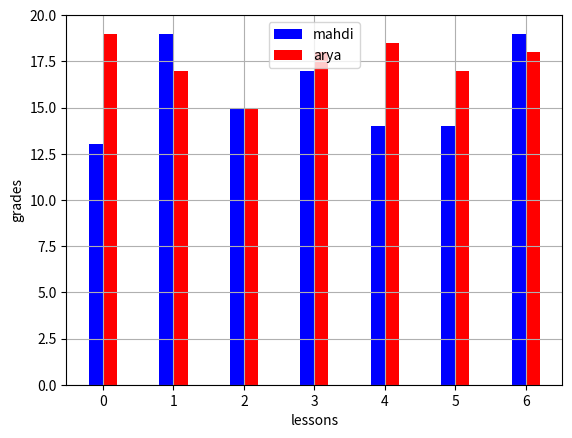

Write the Python code that produced this figure.
import matplotlib.pyplot as plt
import numpy as np

labels = ["physic", "chemistry", "math", "literature", "language", "andishe", "exercise"]
mahdi = [13, 19, 15, 17, 14, 14, 19]
arya = [19, 17, 15, 18, 18.5, 17, 18]

n = len(labels)
x = np.arange(n)

w = 0.2

plt.bar(x - w / 2, mahdi, width=w, color="blue", label="mahdi")
plt.bar(x + w / 2, arya, width=w, color="red", label="arya")
plt.xlabel("lessons")
plt.ylabel("grades")
plt.ylim(0, 20)
plt.grid()
plt.legend()
plt.show()